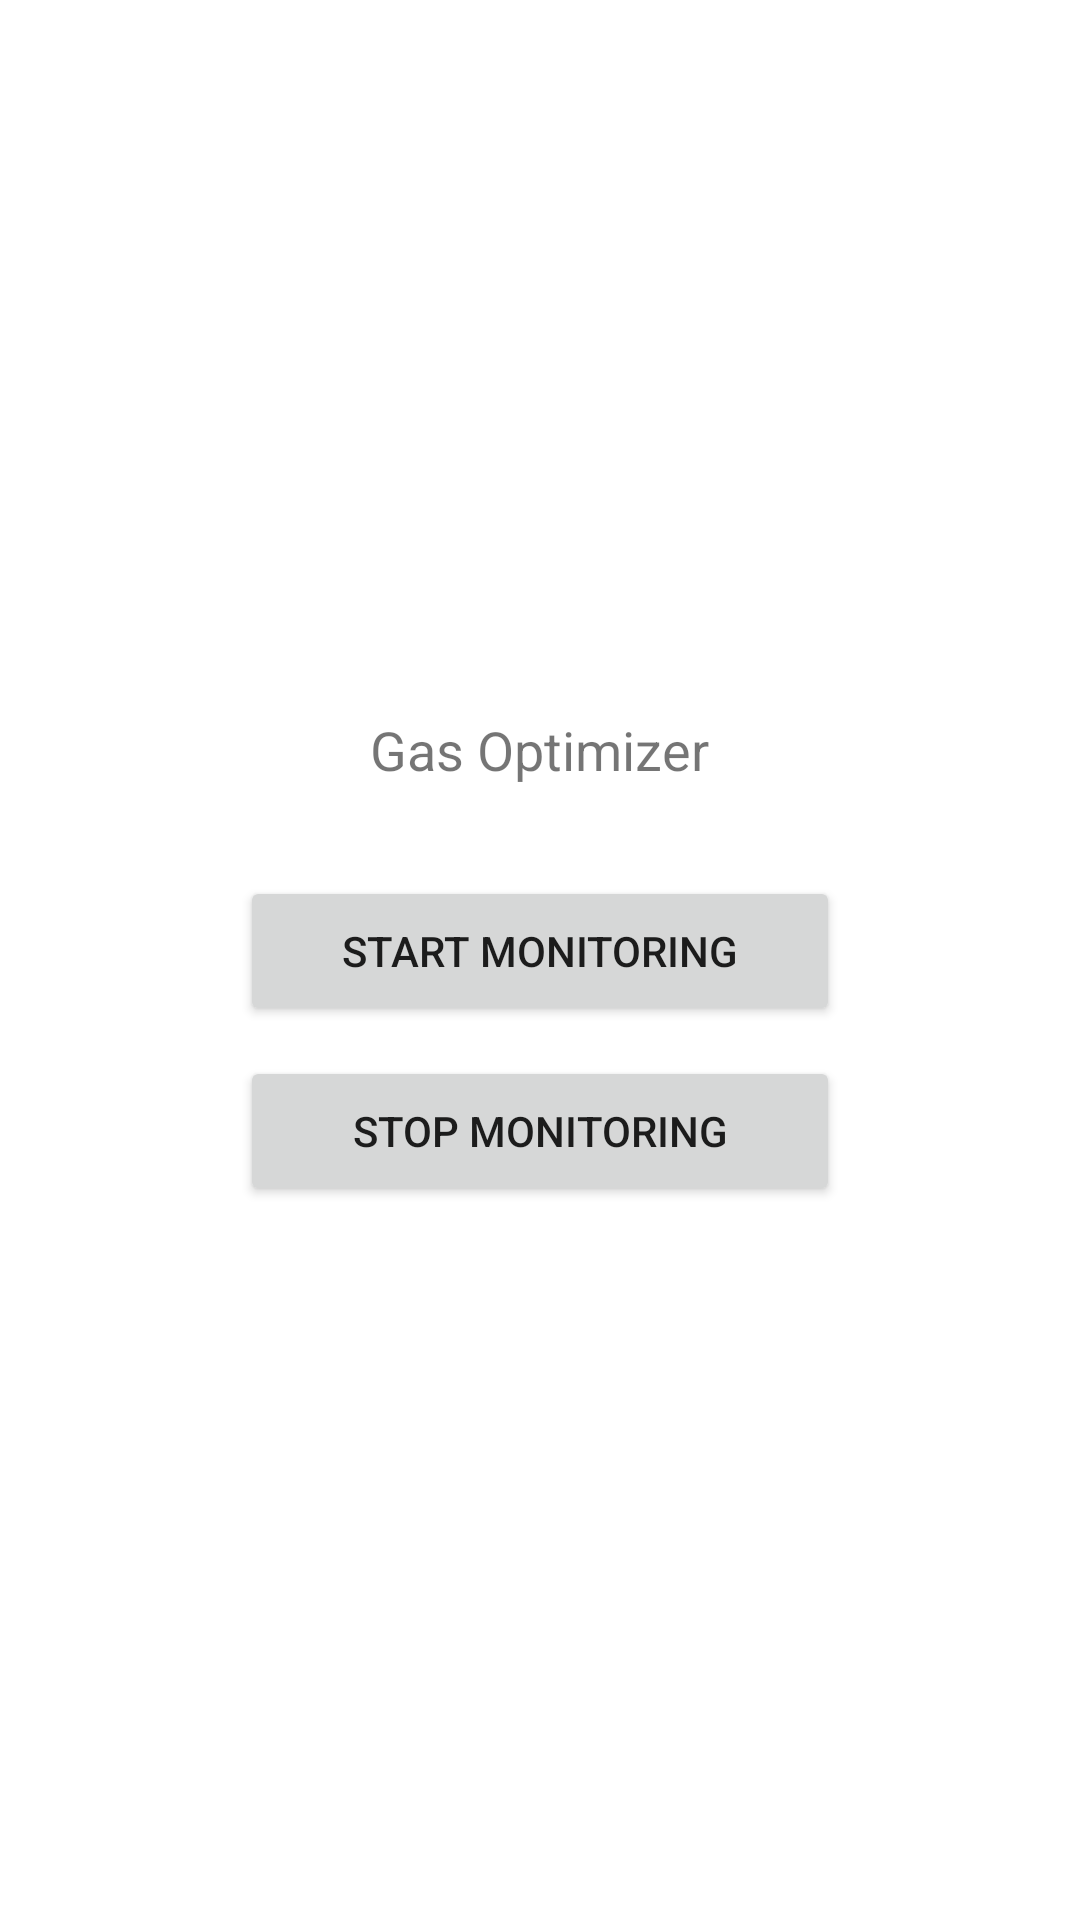

Android layout source for this screen:
<!-- AndroidManifest.xml: fallback theme Theme.MaterialComponents.DayNight.NoActionBar -->
<!-- res/layout/activity_main.xml -->
<?xml version="1.0" encoding="utf-8"?>
<LinearLayout xmlns:android="http://schemas.android.com/apk/res/android"
    android:layout_width="match_parent"
    android:layout_height="match_parent"
    android:gravity="center"
    android:orientation="vertical"
    android:padding="20dp">

    <TextView
        android:id="@+id/status_text"
        android:layout_width="wrap_content"
        android:layout_height="wrap_content"
        android:textSize="18sp"
        android:text="Gas Optimizer"
        android:layout_marginBottom="30dp" />

    <Button
        android:id="@+id/enable_btn"
        android:layout_width="200dp"
        android:layout_height="50dp"
        android:text="Start Monitoring"
        android:layout_marginBottom="10dp" />

    <Button
        android:id="@+id/stop_btn"
        android:layout_width="200dp"
        android:layout_height="50dp"
        android:text="Stop Monitoring" />

</LinearLayout>
<!-- resources referenced by this layout -->
<resources>

</resources>
